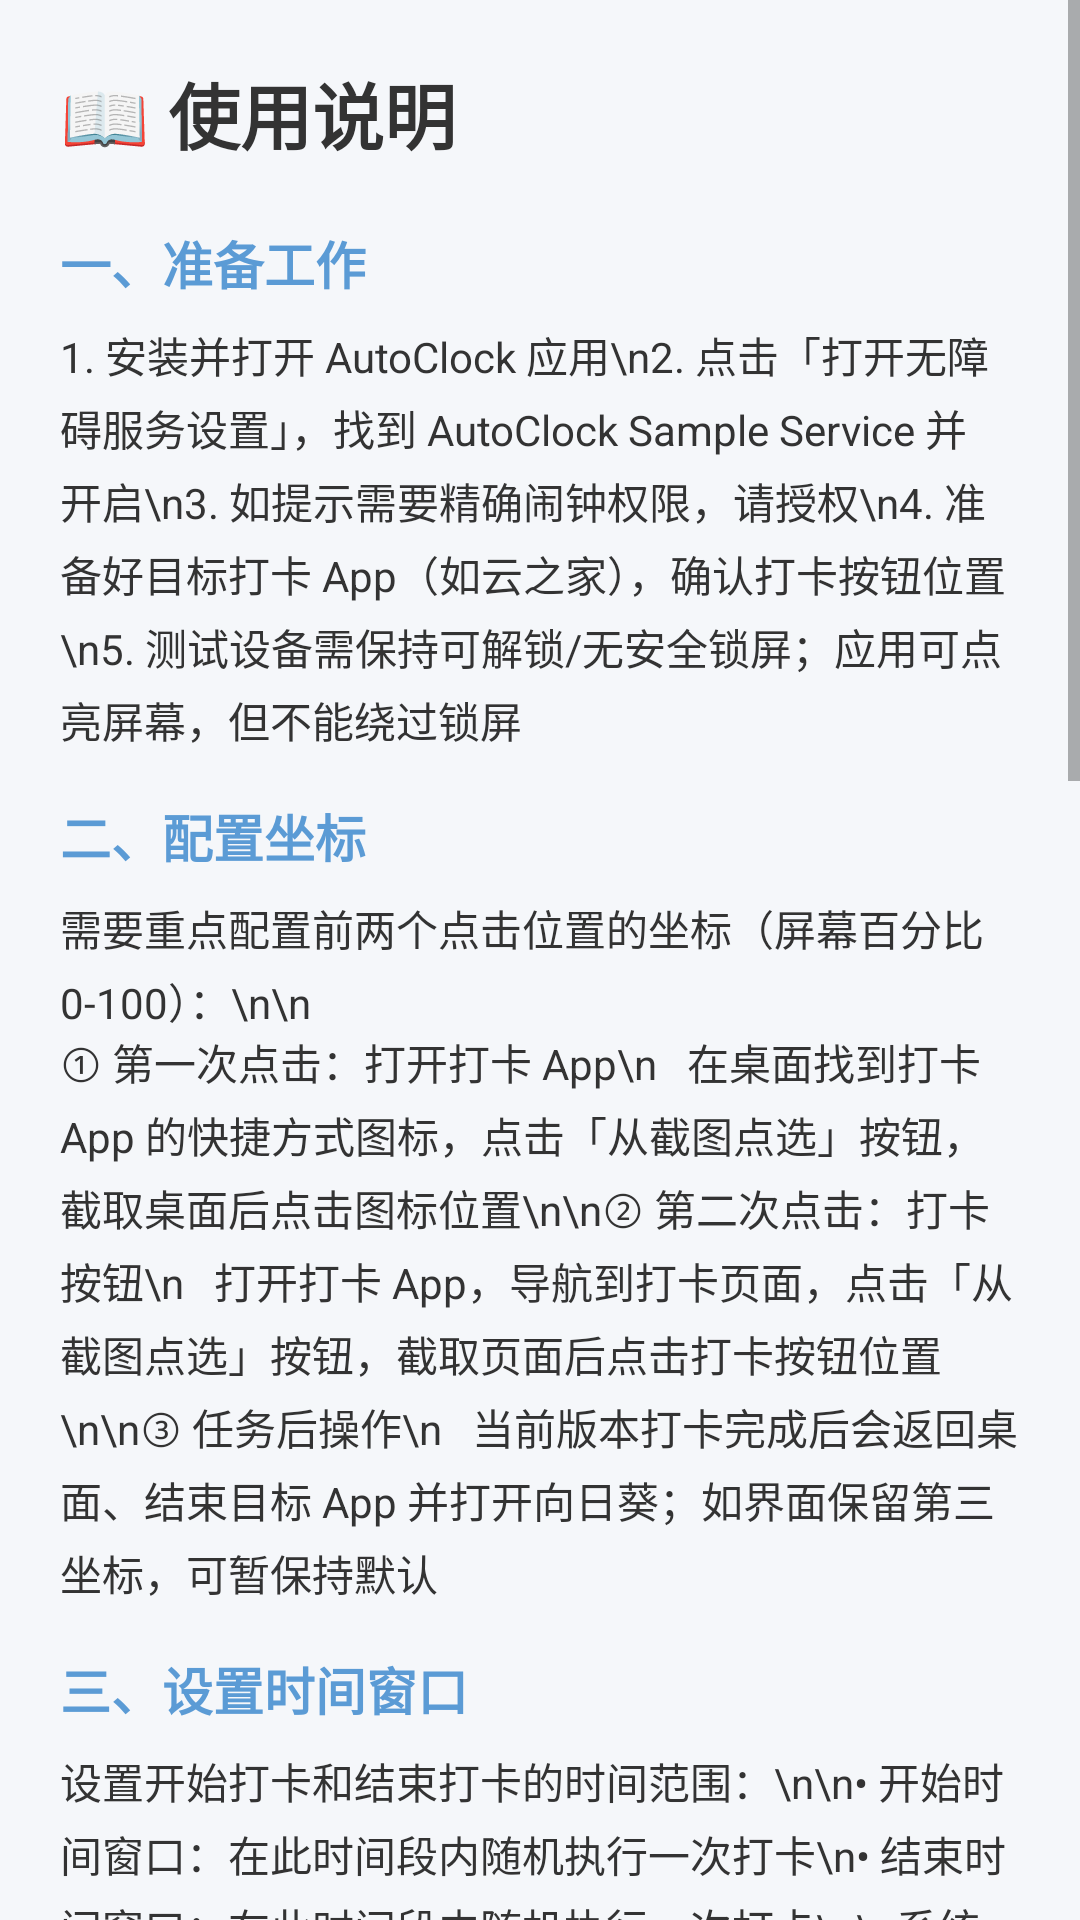

The Android layout XML behind this screen, and the referenced resources:
<!-- AndroidManifest.xml: application theme Theme.AutoClock -->
<!-- res/layout/activity_usage_guide.xml -->
<?xml version="1.0" encoding="utf-8"?>
<ScrollView xmlns:android="http://schemas.android.com/apk/res/android"
    android:layout_width="match_parent"
    android:layout_height="match_parent"
    android:fillViewport="true"
    android:background="@color/background">

    <LinearLayout
        android:layout_width="match_parent"
        android:layout_height="wrap_content"
        android:orientation="vertical"
        android:padding="20dp">

        <TextView
            android:layout_width="match_parent"
            android:layout_height="wrap_content"
            android:text="📖 使用说明"
            android:textSize="24sp"
            android:textStyle="bold"
            android:textColor="@color/on_surface"
            android:layout_marginBottom="20dp"/>

        <TextView
            android:layout_width="match_parent"
            android:layout_height="wrap_content"
            android:text="一、准备工作"
            android:textSize="17sp"
            android:textStyle="bold"
            android:textColor="@color/primary"
            android:layout_marginBottom="8dp"/>

        <TextView
            android:layout_width="match_parent"
            android:layout_height="wrap_content"
            android:text="1. 安装并打开 AutoClock 应用\n2. 点击「打开无障碍服务设置」，找到 AutoClock Sample Service 并开启\n3. 如提示需要精确闹钟权限，请授权\n4. 准备好目标打卡 App（如云之家），确认打卡按钮位置\n5. 测试设备需保持可解锁/无安全锁屏；应用可点亮屏幕，但不能绕过锁屏"
            android:textSize="14sp"
            android:textColor="@color/on_surface"
            android:lineSpacingExtra="4dp"
            android:layout_marginBottom="16dp"/>

        <TextView
            android:layout_width="match_parent"
            android:layout_height="wrap_content"
            android:text="二、配置坐标"
            android:textSize="17sp"
            android:textStyle="bold"
            android:textColor="@color/primary"
            android:layout_marginBottom="8dp"/>

        <TextView
            android:layout_width="match_parent"
            android:layout_height="wrap_content"
            android:text="需要重点配置前两个点击位置的坐标（屏幕百分比 0-100）：\n\n"
            android:textSize="14sp"
            android:textColor="@color/on_surface"
            android:lineSpacingExtra="4dp"/>

        <TextView
            android:layout_width="match_parent"
            android:layout_height="wrap_content"
            android:text="① 第一次点击：打开打卡 App\n   在桌面找到打卡 App 的快捷方式图标，点击「从截图点选」按钮，截取桌面后点击图标位置\n\n② 第二次点击：打卡按钮\n   打开打卡 App，导航到打卡页面，点击「从截图点选」按钮，截取页面后点击打卡按钮位置\n\n③ 任务后操作\n   当前版本打卡完成后会返回桌面、结束目标 App 并打开向日葵；如界面保留第三坐标，可暂保持默认"
            android:textSize="14sp"
            android:textColor="@color/on_surface"
            android:lineSpacingExtra="4dp"
            android:layout_marginBottom="16dp"/>

        <TextView
            android:layout_width="match_parent"
            android:layout_height="wrap_content"
            android:text="三、设置时间窗口"
            android:textSize="17sp"
            android:textStyle="bold"
            android:textColor="@color/primary"
            android:layout_marginBottom="8dp"/>

        <TextView
            android:layout_width="match_parent"
            android:layout_height="wrap_content"
            android:text="设置开始打卡和结束打卡的时间范围：\n\n• 开始时间窗口：在此时间段内随机执行一次打卡\n• 结束时间窗口：在此时间段内随机执行一次打卡\n\n系统会在时间窗口内选择一个随机时间触发任务，避免每次都在同一时间打卡。"
            android:textSize="14sp"
            android:textColor="@color/on_surface"
            android:lineSpacingExtra="4dp"
            android:layout_marginBottom="16dp"/>

        <TextView
            android:layout_width="match_parent"
            android:layout_height="wrap_content"
            android:text="四、启动自动任务"
            android:textSize="17sp"
            android:textStyle="bold"
            android:textColor="@color/primary"
            android:layout_marginBottom="8dp"/>

        <TextView
            android:layout_width="match_parent"
            android:layout_height="wrap_content"
            android:text="1. 确认无障碍服务已开启\n2. 确认精确闹钟权限已授权\n3. 打开「启用自动任务」开关\n4. 系统将按照配置的时间窗口自动执行打卡\n\n注意：打卡期间请勿手动操作手机，以免干扰自动流程。"
            android:textSize="14sp"
            android:textColor="@color/on_surface"
            android:lineSpacingExtra="4dp"
            android:layout_marginBottom="16dp"/>

        <TextView
            android:layout_width="match_parent"
            android:layout_height="wrap_content"
            android:text="五、测试功能"
            android:textSize="17sp"
            android:textStyle="bold"
            android:textColor="@color/primary"
            android:layout_marginBottom="8dp"/>

        <TextView
            android:layout_width="match_parent"
            android:layout_height="wrap_content"
            android:text="• 测试开始任务：立即执行一次打卡开始流程\n• 测试结束任务：立即执行一次打卡结束流程\n\n建议在正式启用前先测试几次，确保坐标配置正确。"
            android:textSize="14sp"
            android:textColor="@color/on_surface"
            android:lineSpacingExtra="4dp"
            android:layout_marginBottom="16dp"/>

        <TextView
            android:layout_width="match_parent"
            android:layout_height="wrap_content"
            android:text="六、排查历史失败原因"
            android:textSize="17sp"
            android:textStyle="bold"
            android:textColor="@color/primary"
            android:layout_marginBottom="8dp"/>

        <TextView
            android:layout_width="match_parent"
            android:layout_height="wrap_content"
            android:text="• 任务 App 未在前台：检查桌面快捷方式坐标、目标包名配置、等待秒数，并确认无障碍服务已重新开启生效\n• 设备处于锁屏状态：请保持测试设备可解锁/无安全锁屏后重试\n• 无障碍服务未运行：请在系统设置中重新开启服务，并加入电池优化白名单\n• 等待目标 App操作成功提示超时：确认目标 App 是否弹出“操作成功”提示"
            android:textSize="14sp"
            android:textColor="@color/on_surface"
            android:lineSpacingExtra="4dp"
            android:layout_marginBottom="16dp"/>

        <TextView
            android:layout_width="match_parent"
            android:layout_height="wrap_content"
            android:text="七、邮件通知（可选）"
            android:textSize="17sp"
            android:textStyle="bold"
            android:textColor="@color/primary"
            android:layout_marginBottom="8dp"/>

        <TextView
            android:layout_width="match_parent"
            android:layout_height="wrap_content"
            android:text="配置 SMTP 邮箱后，打卡失败时会发送邮件提醒：\n\n1. 填写 SMTP 服务器地址和端口\n2. 填写发件邮箱和 SMTP 授权码\n3. 填写收件邮箱（留空则发给自己）\n4. 点击「保存邮件设置」\n5. 可点击「发送测试邮件」验证配置"
            android:textSize="14sp"
            android:textColor="@color/on_surface"
            android:lineSpacingExtra="4dp"
            android:layout_marginBottom="16dp"/>

        <TextView
            android:layout_width="match_parent"
            android:layout_height="wrap_content"
            android:text="八、注意事项"
            android:textSize="17sp"
            android:textStyle="bold"
            android:textColor="@color/primary"
            android:layout_marginBottom="8dp"/>

        <TextView
            android:layout_width="match_parent"
            android:layout_height="wrap_content"
            android:text="• 本应用仅用于授权场景下的自动化测试\n• 请确保有使用目标 App 的合法权限\n• 随机闹钟可唤醒/点亮屏幕，但不能绕过安全锁屏\n• 打卡成功后会自动结束目标 App 进程，避免弹窗干扰\n• 手机重启后需要重新开启无障碍服务\n• 建议将 AutoClock 加入电池优化白名单，避免被系统杀死"
            android:textSize="14sp"
            android:textColor="@color/on_surface"
            android:lineSpacingExtra="4dp"
            android:layout_marginBottom="20dp"/>

    </LinearLayout>
</ScrollView>
<!-- resources referenced by this layout -->
<resources>
  <color name="background">#FFF5F7FA</color>
  <color name="on_surface">#FF333333</color>
  <color name="primary">#FF5B9BD5</color>
  <style name="Theme.AutoClock" parent="Theme.MaterialComponents.Light.NoActionBar">
          <item name="colorPrimary">@color/primary</item>
          <item name="colorPrimaryVariant">@color/primary_variant</item>
          <item name="colorOnPrimary">@color/on_primary</item>
          <item name="colorSecondary">@color/secondary</item>
          <item name="colorSecondaryVariant">@color/secondary_variant</item>
          <item name="colorOnSecondary">@color/on_secondary</item>
          <item name="android:colorBackground">@color/background</item>
          <item name="colorSurface">@color/surface</item>
          <item name="colorOnSurface">@color/on_surface</item>
          <item name="android:statusBarColor" tools:targetApi="l">@color/primary_variant</item>
          <item name="android:windowBackground">@color/background</item>
      </style>
  <color name="primary_variant">#FF3A7CC0</color>
  <color name="on_primary">#FFFFFFFF</color>
  <color name="secondary">#FF81C784</color>
  <color name="secondary_variant">#FF66BB6A</color>
  <color name="on_secondary">#FFFFFFFF</color>
  <color name="surface">#FFFFFFFF</color>
</resources>
